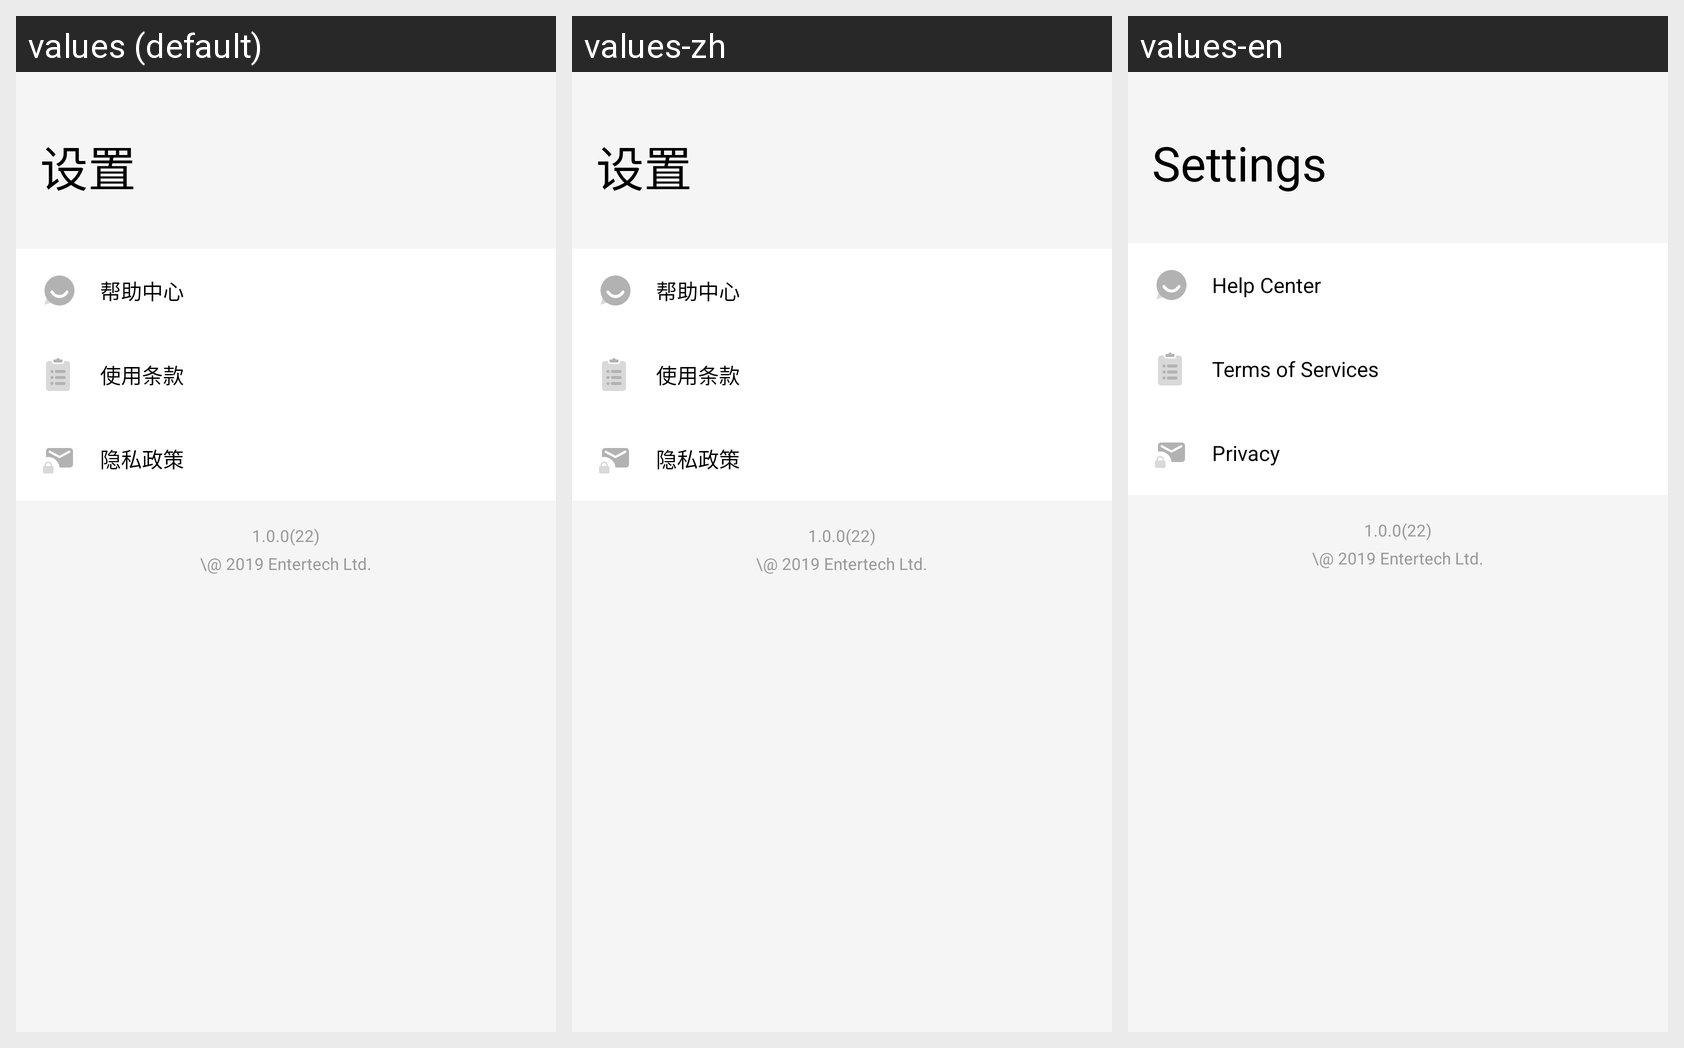

This grid shows one Android layout under several languages. Give, for every string resource on the screen, its name, the default text and each shown locale's text.
Android screen res/layout/fragment_me.xml rendered under 3 locales, left to right: values (default), values-zh, values-en. Device: Nexus 5 (rendered at 1080×1920; each locale shown at half size, 540×960, under a caption strip naming it); theme AppTheme.
Strings drawn on this screen, with the default value and each locale's value (text and hints the layout hard-codes, and strings that could not be matched under every locale, appear in the picture but are not listed):

setting
  values: 设置
  values-zh: 设置
  values-en: Settings

help_center
  values: 帮助中心
  values-zh: 帮助中心
  values-en: Help Center

term_of_serivce
  values: 使用条款
  values-zh: 使用条款  [not translated; the default value is used]
  values-en: Terms of Services

privacy
  values: 隐私政策
  values-zh: 隐私政策
  values-en: Privacy
